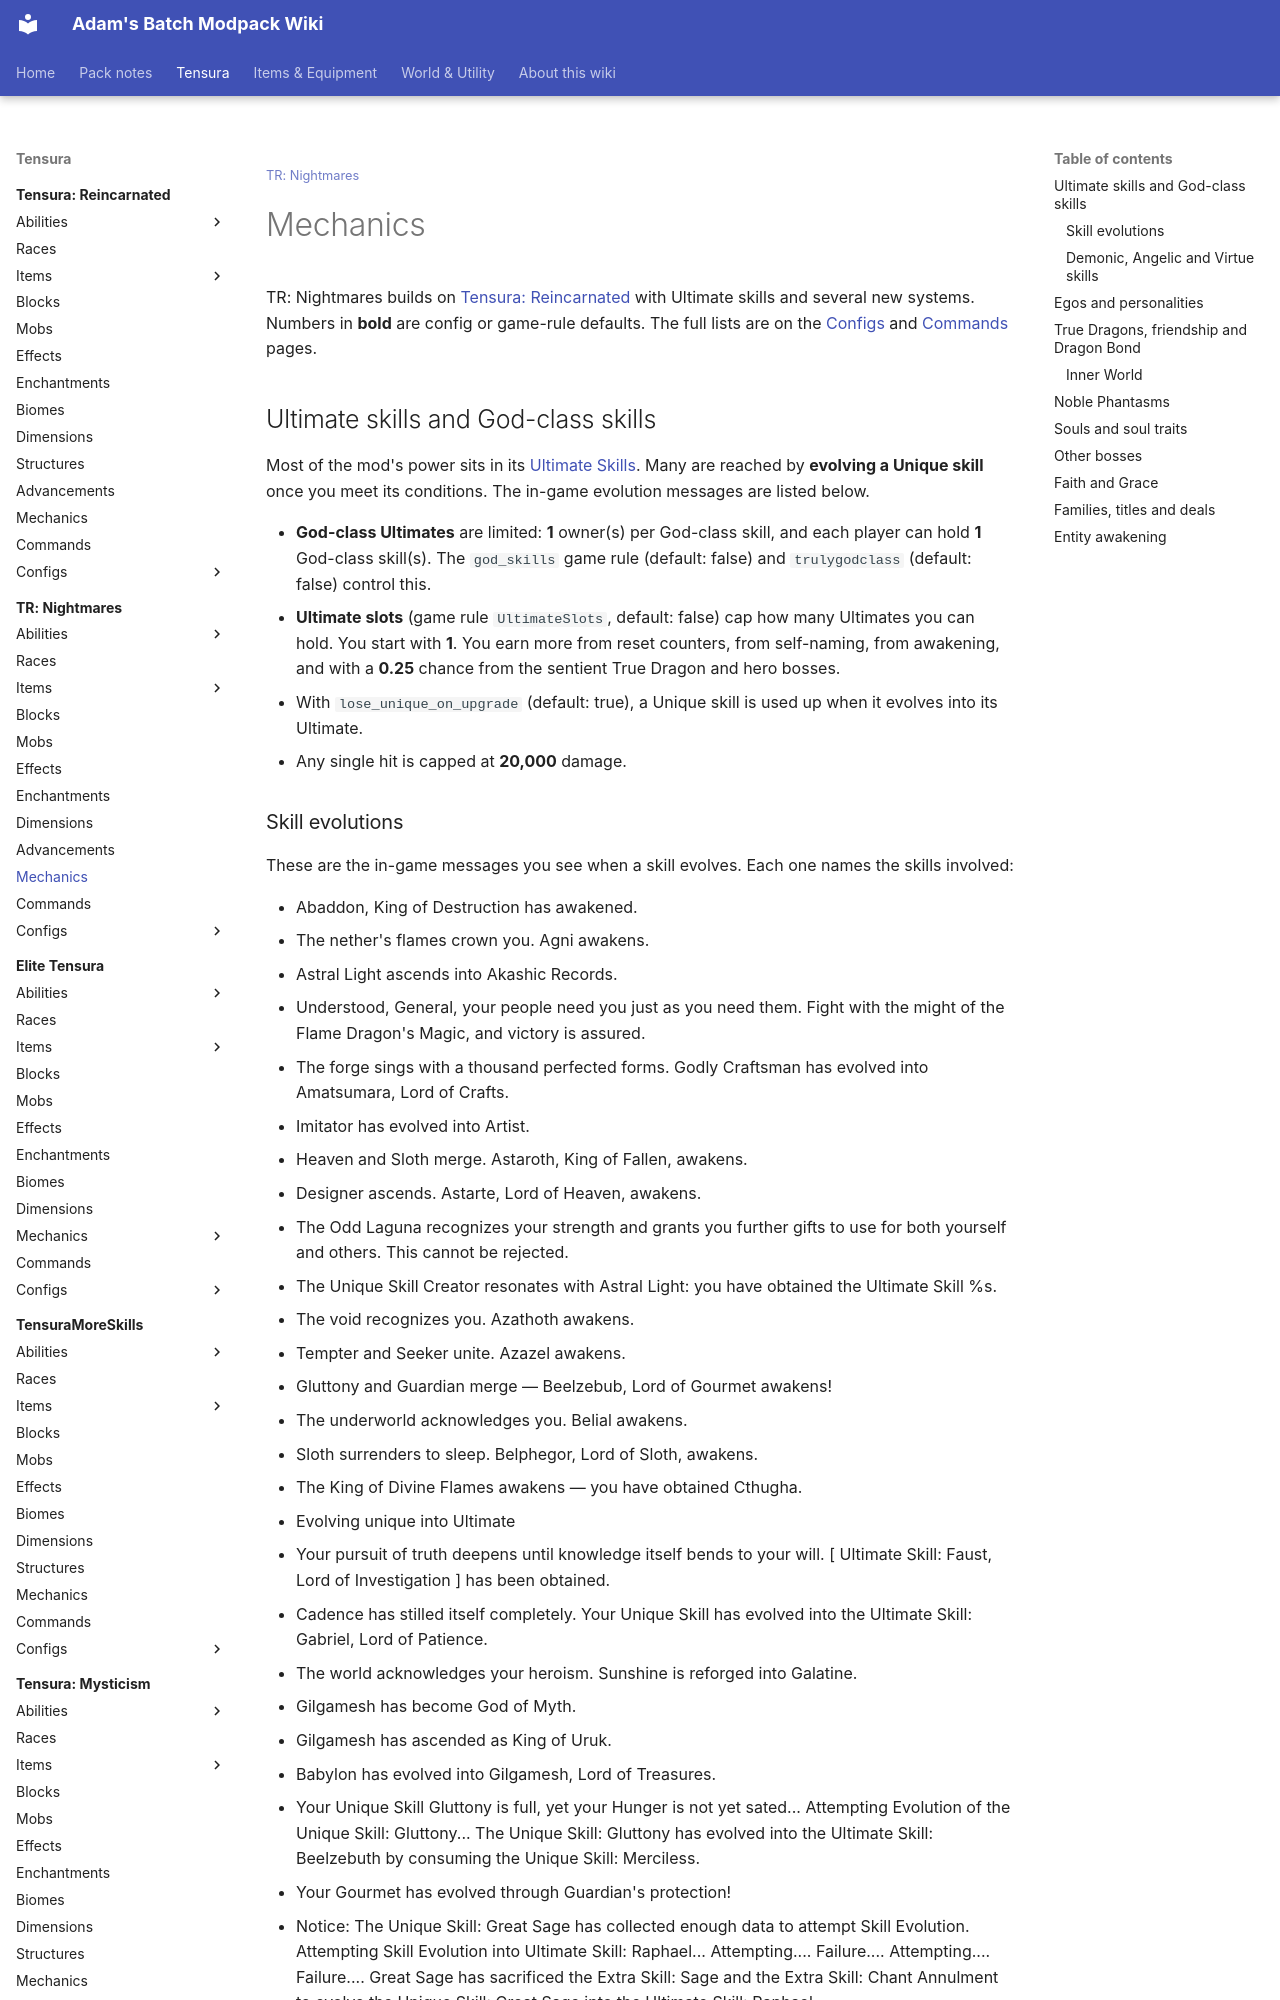

repository: Proteus-Nell/Adams-Batch-MC-Modpack-Wiki · page: tr-nightmares/mechanics/index.html · generator: mkdocs

<small>[TR: Nightmares](../index.md)</small>

# Mechanics

TR: Nightmares builds on [Tensura: Reincarnated](../../tensura-reincarnated/mechanics/index.md) with Ultimate skills and several new systems. Numbers in **bold** are config or game-rule defaults. The full lists are on the [Configs](../configs/index.md) and [Commands](../commands/index.md) pages.

## Ultimate skills and God-class skills

Most of the mod's power sits in its [Ultimate Skills](../abilities/ultimate-skills/index.md). Many are reached by **evolving a Unique skill** once you meet its conditions. The in-game evolution messages are listed below.

- **God-class Ultimates** are limited: **1** owner(s) per God-class skill, and each player can hold **1** God-class skill(s). The `god_skills` game rule (default: false) and `trulygodclass` (default: false) control this.
- **Ultimate slots** (game rule `UltimateSlots`, default: false) cap how many Ultimates you can hold. You start with **1**. You earn more from reset counters, from self-naming, from awakening, and with a **0.25** chance from the sentient True Dragon and hero bosses.
- With `lose_unique_on_upgrade` (default: true), a Unique skill is used up when it evolves into its Ultimate.
- Any single hit is capped at **20,000** damage.
